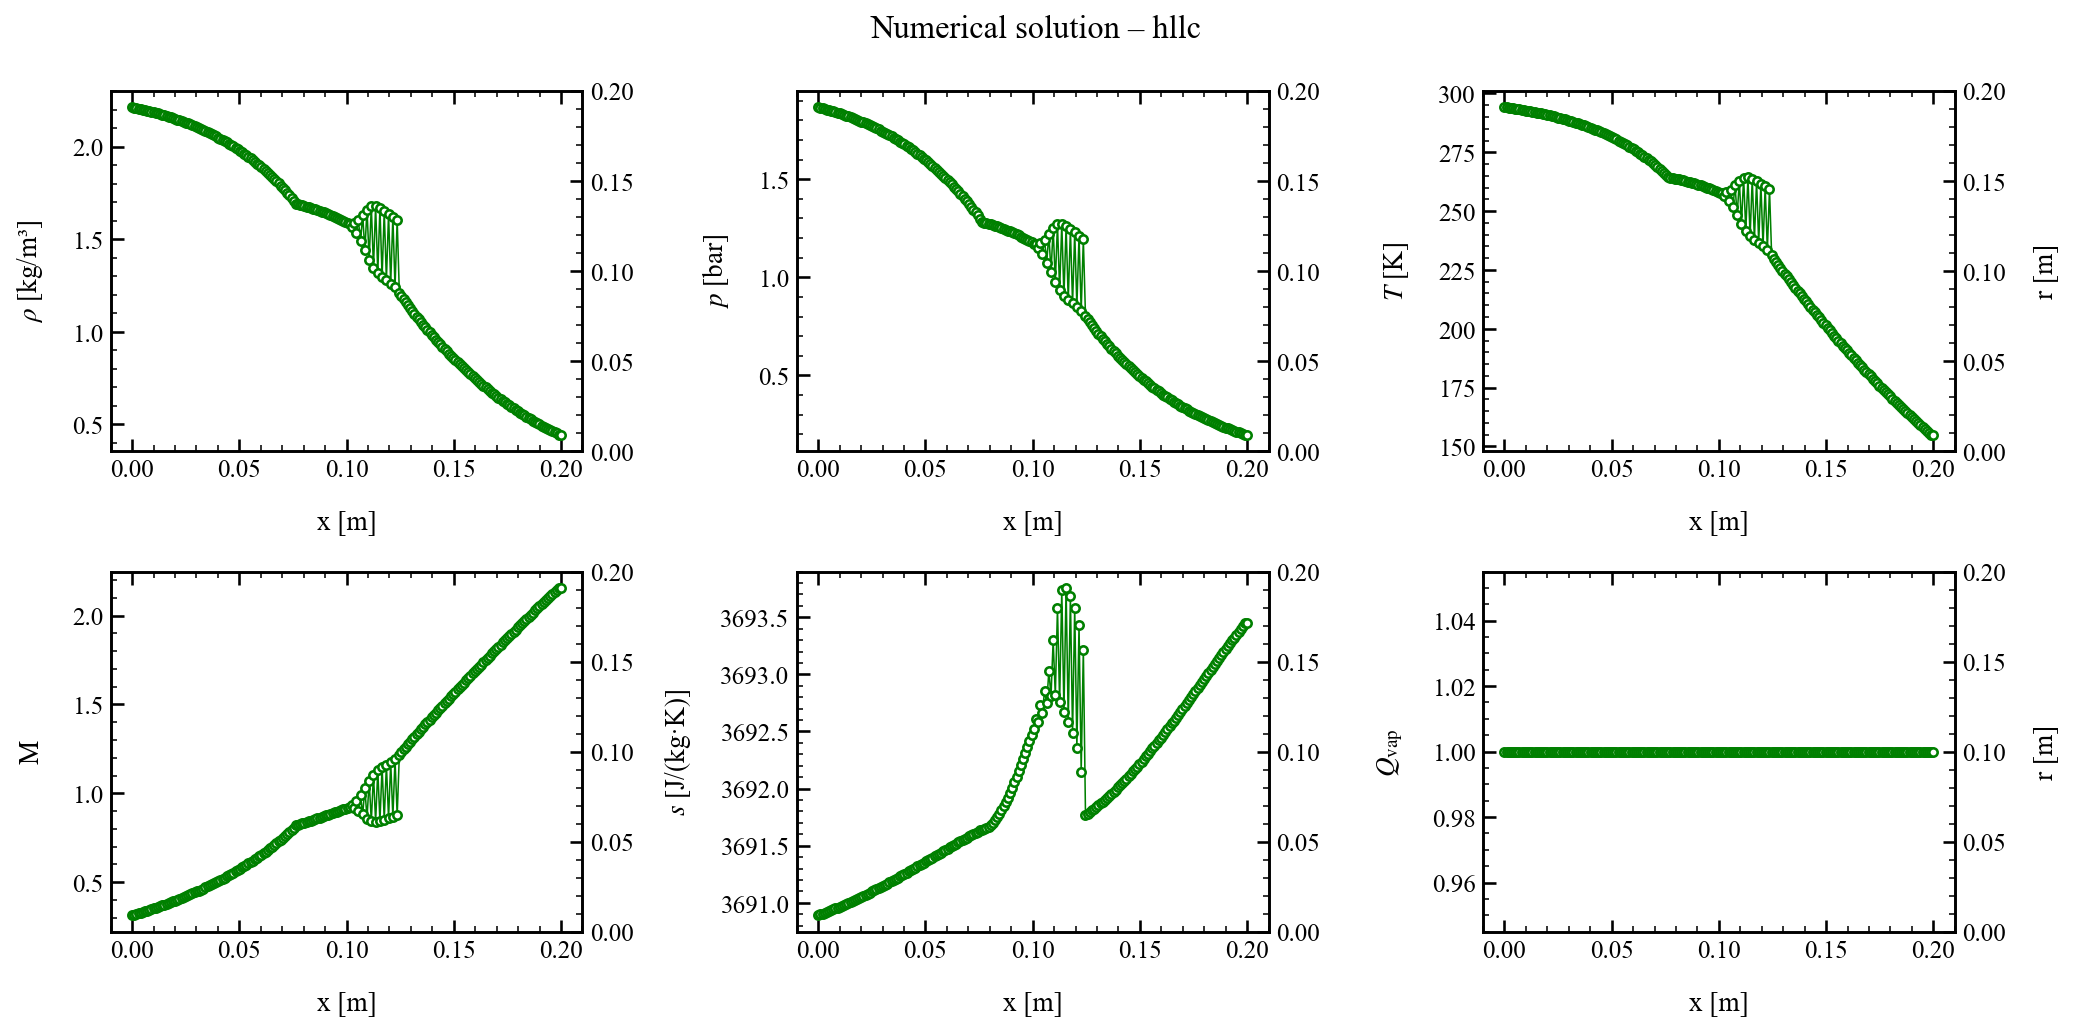

Data behind this chart, as committed beside it:
x, rho, u, p, T, c, Ma, s, Qvap, Z
0.000000000000000000e+00, 2.213493391443723812e+00, 1.077849237952786865e+02, 1.868075744596212171e+05, 2.942057302039511910e+02, 3.440461025010224034e+02, 3.132862805645600379e-01, 3.690891024438714339e+03, 1.000000000000000000e+00, 9.993358767964773959e-01
1.005025125628140805e-03, 2.210916889168404786e+00, 1.090120290885584353e+02, 1.865045336501125712e+05, 2.940711516890175972e+02, 3.439671445426244532e+02, 3.169257029868725040e-01, 3.690898164740417997e+03, 1.000000000000000000e+00, 9.993345664368414871e-01
2.010050251256281610e-03, 2.208386859737536234e+00, 1.102391343818381841e+02, 1.862071507899086864e+05, 2.939389961880995088e+02, 3.438895905763762357e+02, 3.205654878854339862e-01, 3.690905401720161080e+03, 1.000000000000000000e+00, 9.993332821974599822e-01
3.015075376884422415e-03, 2.205794733640791261e+00, 1.114831099494869733e+02, 1.859025848899895209e+05, 2.938034645010648092e+02, 3.438100374139760902e+02, 3.242578686417231237e-01, 3.690912735864332262e+03, 1.000000000000000000e+00, 9.993319670175364600e-01
4.020100502512563220e-03, 2.203139026800553513e+00, 1.127441734543403271e+02, 1.855906709200980840e+05, 2.936644700707326479e+02, 3.437284328598037177e+02, 3.280036292497374162e-01, 3.690920167765293172e+03, 1.000000000000000000e+00, 9.993306202039718977e-01
5.025125628140704459e-03, 2.200418171973811621e+00, 1.140225518993749318e+02, 1.852712346613486880e+05, 2.935219214519576667e+02, 3.436447217627966211e+02, 3.318035886437384896e-01, 3.690927697980837820e+03, 1.000000000000000000e+00, 9.993292410249645652e-01
6.030150753768844830e-03, 2.197630568388531547e+00, 1.153184737914496623e+02, 1.849440985583373113e+05, 2.933757249119365156e+02, 3.435588475371648087e+02, 3.356585767420091626e-01, 3.690935327030600092e+03, 1.000000000000000000e+00, 9.993278287361352374e-01
7.035175879396985202e-03, 2.194774581379764111e+00, 1.166321690866979566e+02, 1.846090817024909193e+05, 2.932257843803118362e+02, 3.434707521278633635e+02, 3.395694345563358696e-01, 3.690943055392232964e+03, 1.000000000000000000e+00, 9.993263825805790423e-01
8.040201005025126441e-03, 2.191848542067622141e+00, 1.179638691304635643e+02, 1.842659998804521456e+05, 2.930720014267953388e+02, 3.433803759919575214e+02, 3.435370142795418635e-01, 3.690950883497425821e+03, 1.000000000000000000e+00, 9.993249017892088526e-01
9.045226130653267679e-03, 2.188850747054193135e+00, 1.193138065957244578e+02, 1.839146655307944748e+05, 2.929142751950714683e+02, 3.432876580540170721e+02, 3.475621794039276957e-01, 3.690958811727768079e+03, 1.000000000000000000e+00, 9.993233855807036603e-01
1.005025125628140892e-02, 2.185779458140145071e+00, 1.206822154202851891e+02, 1.835548877961121034e+05, 2.927525023778698596e+02, 3.431925356853929543e+02, 3.516458048228515154e-01, 3.690966840410493660e+03, 1.000000000000000000e+00, 9.993218331618916039e-01
1.105527638190954842e-02, 2.182632902061692803e+00, 1.220693307430756391e+02, 1.831864724630385754e+05, 2.925865771386929168e+02, 3.430949446518213222e+02, 3.557887769723733773e-01, 3.690974969814100859e+03, 1.000000000000000000e+00, 9.993202437276458294e-01
1.206030150753768966e-02, 2.179409270248302999e+00, 1.234753888399568353e+02, 1.828092220391608425e+05, 2.924163910935646413e+02, 3.429948190959729573e+02, 3.599919939473119057e-01, 3.690983200143889462e+03, 1.000000000000000000e+00, 9.993186164614038525e-01
1.306532663316583090e-02, 2.176106718601469314e+00, 1.249006270594902475e+02, 1.824229357697928790e+05, 2.922418332629845850e+02, 3.428920915021461155e+02, 3.642563656464748445e-01, 3.690991531537409173e+03, 1.000000000000000000e+00, 9.993169505354330129e-01
1.407035175879397040e-02, 2.172723367294561836e+00, 1.263452837592062252e+02, 1.820274096053352405e+05, 2.920627899986184843e+02, 3.427866926457176078e+02, 3.685828139477649867e-01, 3.690999964059843478e+03, 1.000000000000000000e+00, 9.993152451108997525e-01
1.507537688442211164e-02, 2.169257300593556703e+00, 1.278095982429860271e+02, 1.816224363053695997e+05, 2.918791449699734812e+02, 3.426785515775077897e+02, 3.729722728621892580e-01, 3.691008497699334384e+03, 1.000000000000000000e+00, 9.993134993385625053e-01
1.608040201005025288e-02, 2.165706566701845581e+00, 1.292938107000757384e+02, 1.812078054108733777e+05, 2.916907790878199194e+02, 3.425675955705183924e+02, 3.774256887454501830e-01, 3.691017132362100256e+03, 1.000000000000000000e+00, 9.993117123589173589e-01
1.708542713567839239e-02, 2.162069178449777862e+00, 1.307981620967387641e+02, 1.807833033353339124e+05, 2.914975704793776572e+02, 3.424537500970116639e+02, 3.819440203521957122e-01, 3.691025867867948818e+03, 1.000000000000000000e+00, 9.993098833036700990e-01
1.809045226130653536e-02, 2.158343114098999926e+00, 1.323228940613991824e+02, 1.803487134003002720e+05, 2.912993944355094413e+02, 3.423369387882388537e+02, 3.865282389034004895e-01, 3.691034703945632373e+03, 1.000000000000000000e+00, 9.993080112949245253e-01
1.909547738693467486e-02, 2.154526316062366664e+00, 1.338682489003313663e+02, 1.799038159110845299e+05, 2.910961233729359492e+02, 3.422170834024439046e+02, 3.911793285401349296e-01, 3.691043640228316690e+03, 1.000000000000000000e+00, 9.993060954455312839e-01
2.010050251256281784e-02, 2.150616690765331018e+00, 1.354344695535575624e+02, 1.794483881367412105e+05, 2.908876267489659426e+02, 3.420941037647202165e+02, 3.958982866501096765e-01, 3.691052676249303204e+03, 1.000000000000000000e+00, 9.993041348598337148e-01
2.110552763819095734e-02, 2.146612108633859428e+00, 1.370217995506149862e+02, 1.789822044412717805e+05, 2.906737710428798778e+02, 3.419679177455461172e+02, 4.006861241661012207e-01, 3.691061811437595679e+03, 1.000000000000000000e+00, 9.993021286345432630e-01
2.211055276381909684e-02, 2.142510404096955590e+00, 1.386304829740245737e+02, 1.785050363042519893e+05, 2.904544196827164342e+02, 3.418384412065867082e+02, 4.055438659405909418e-01, 3.691071045113541459e+03, 1.000000000000000000e+00, 9.993000758591420452e-01
2.311557788944723982e-02, 2.138309375599779738e+00, 1.402607644320772806e+02, 1.780166524262414314e+05, 2.902294330077916698e+02, 3.417055879670083982e+02, 4.104725511413627181e-01, 3.691080376484628232e+03, 1.000000000000000000e+00, 9.992979756166824323e-01
2.412060301507537932e-02, 2.134006785622361235e+00, 1.419128890427889473e+02, 1.775168187443382340e+05, 2.899986681856531732e+02, 3.415692697422987862e+02, 4.154732337304726242e-01, 3.691089804641429964e+03, 1.000000000000000000e+00, 9.992958269842090457e-01
2.512562814070351883e-02, 2.129600360697888828e+00, 1.435871024311097983e+02, 1.770052985833617859e+05, 2.897619791883389553e+02, 3.414293961174745959e+02, 4.205469829601496956e-01, 3.691099328553706528e+03, 1.000000000000000000e+00, 9.992936290337947058e-01
2.613065326633166180e-02, 2.125087791511073299e+00, 1.452836507357493190e+02, 1.764818526693831082e+05, 2.895192166996728815e+02, 3.412858744777549305e+02, 4.256948839680703700e-01, 3.691108947061483377e+03, 1.000000000000000000e+00, 9.992913808290980748e-01
2.713567839195980130e-02, 2.120466733212648780e+00, 1.470027806176306626e+02, 1.759462392674407456e+05, 2.892702280777276655e+02, 3.411386099712134978e+02, 4.309180383599361397e-01, 3.691118658839955060e+03, 1.000000000000000000e+00, 9.992890814270469768e-01
2.814070351758794081e-02, 2.115734805162176269e+00, 1.487447393261235788e+02, 1.753982142064575746e+05, 2.890148572599626959e+02, 3.409875054397303415e+02, 4.362175650228165558e-01, 3.691128462414692422e+03, 1.000000000000000000e+00, 9.992867298831640266e-01
2.914572864321608378e-02, 2.110889590773305624e+00, 1.505097747811718989e+02, 1.748375310235787765e+05, 2.887529447186856828e+02, 3.408324613770489577e+02, 4.415946009751375301e-01, 3.691138356168329665e+03, 1.000000000000000000e+00, 9.992843252510095198e-01
3.015075376884422328e-02, 2.105928637397032510e+00, 1.522981356779244209e+02, 1.742639410008814011e+05, 2.884843273615118164e+02, 3.406733758534678600e+02, 4.470503023501068984e-01, 3.691148338337109635e+03, 1.000000000000000000e+00, 9.992818665827903901e-01
3.115577889447236626e-02, 2.100849456133637272e+00, 1.541100716244571345e+02, 1.736771932230179082e+05, 2.882088384363242994e+02, 3.405101444422954273e+02, 4.525858455020960736e-01, 3.691158407007691949e+03, 1.000000000000000000e+00, 9.992793529300820765e-01
3.216080402010050576e-02, 2.095649521552807926e+00, 1.559458333176708607e+02, 1.730770347157818615e+05, 2.879263074691803581e+02, 3.403426601648943119e+02, 4.582024282295845130e-01, 3.691168560114314005e+03, 1.000000000000000000e+00, 9.992767833449248682e-01
3.316582914572864527e-02, 2.090326271297842542e+00, 1.578056727631800698e+02, 1.724632104311519652e+05, 2.876365601236234966e+02, 3.401708133881665503e+02, 4.639012712213764211e-01, 3.691178795436323071e+03, 1.000000000000000000e+00, 9.992741568802776531e-01
3.417085427135678477e-02, 2.084877105545769549e+00, 1.596898435458260792e+02, 1.718354633623401460e+05, 2.873394181155039178e+02, 3.399944917538625191e+02, 4.696836196435583144e-01, 3.691189110596115825e+03, 1.000000000000000000e+00, 9.992714725910809559e-01
3.517587939698493121e-02, 2.079299386290388796e+00, 1.615986011584188589e+02, 1.711935345339983469e+05, 2.870346990617699703e+02, 3.398135800675990481e+02, 4.755507449886849369e-01, 3.691199503057548554e+03, 1.000000000000000000e+00, 9.992687295348280374e-01
3.618090452261307072e-02, 2.073590436409746385e+00, 1.635322033974227054e+02, 1.705371630589146516e+05, 2.867222163538288555e+02, 3.396279602012139662e+02, 4.815039471442144614e-01, 3.691209970124854863e+03, 1.000000000000000000e+00, 9.992659267725012562e-01
3.718592964824121022e-02, 2.067747538473029945e+00, 1.654909108355946330e+02, 1.698660861178883351e+05, 2.864017789864897168e+02, 3.394375109674358555e+02, 4.875445567695996241e-01, 3.691220508942114975e+03, 1.000000000000000000e+00, 9.992630633692740627e-01
3.819095477386934973e-02, 2.061767933234353034e+00, 1.674749873831200091e+02, 1.691800389117887826e+05, 2.860731913650282081e+02, 3.392421079800957955e+02, 4.936739380034337876e-01, 3.691231116493355330e+03, 1.000000000000000000e+00, 9.992601383952336436e-01
3.919597989949748923e-02, 2.055648817752022239e+00, 1.694847009505491826e+02, 1.684787546539438772e+05, 2.857362531226416991e+02, 3.390416235189622398e+02, 4.998934915171855953e-01, 3.691241789603302550e+03, 1.000000000000000000e+00, 9.992571509264680518e-01
4.020100502512563567e-02, 2.049387343063427291e+00, 1.715203242290034495e+02, 1.677619643994627404e+05, 2.853907588488299893e+02, 3.388359263398939447e+02, 5.062046580531355255e-01, 3.691252524938024635e+03, 1.000000000000000000e+00, 9.992541000456938161e-01
4.120603015075377518e-02, 2.042980613882714014e+00, 1.735821353890520413e+02, 1.670293970175141585e+05, 2.850364978763905697e+02, 3.386248815173913158e+02, 5.126089217402564069e-01, 3.691263318989033451e+03, 1.000000000000000000e+00, 9.992509848423705154e-01
4.221105527638191468e-02, 2.036425697031059467e+00, 1.756704181055059735e+02, 1.662807793159862922e+05, 2.846732541392147482e+02, 3.384083503237822015e+02, 5.191078114279038536e-01, 3.691274167989980469e+03, 1.000000000000000000e+00, 9.992478044047081731e-01
4.321608040201005418e-02, 2.029719610642308769e+00, 1.777854632878234611e+02, 1.655158356402208447e+05, 2.843008057525506160e+02, 3.381861899475209725e+02, 5.257029073700846267e-01, 3.691285067967569830e+03, 1.000000000000000000e+00, 9.992445578231071712e-01
4.422110552763819369e-02, 2.022859315934136148e+00, 1.799275707591920366e+02, 1.647342874170963187e+05, 2.839189245512885122e+02, 3.379582531835380337e+02, 5.323958479021879686e-01, 3.691296014785434636e+03, 1.000000000000000000e+00, 9.992412441936792122e-01
4.522613065326633319e-02, 2.015841711797954350e+00, 1.820970508508210912e+02, 1.639358527274433000e+05, 2.835273756267625345e+02, 3.377243881178029596e+02, 5.391883359850906388e-01, 3.691307004152376066e+03, 1.000000000000000000e+00, 9.992378626179558854e-01
4.623115577889447964e-02, 2.008663628263072543e+00, 1.842942262593797409e+02, 1.631202457926964271e+05, 2.831259168022759241e+02, 3.374844377721823889e+02, 5.460821467086043324e-01, 3.691318031632343718e+03, 1.000000000000000000e+00, 9.992344122023939512e-01
4.723618090452261914e-02, 2.001321818639034689e+00, 1.865194342097263416e+02, 1.622871762994149758e+05, 2.827142980066894893e+02, 3.372382396848965413e+02, 5.530791359366704629e-01, 3.691329092656286775e+03, 1.000000000000000000e+00, 9.992308920573835795e-01
4.824120603015075864e-02, 1.993812950092382907e+00, 1.887730289740438252e+02, 1.614363486029355554e+05, 2.822922605628780275e+02, 3.369856254361079095e+02, 5.601812502528686899e-01, 3.691340182535903296e+03, 1.000000000000000000e+00, 9.992273012959592693e-01
4.924623115577889815e-02, 1.986133592367005152e+00, 1.910553848082855950e+02, 1.605674607009742758e+05, 2.818595363324556615e+02, 3.367264200830073833e+02, 5.673905384709283517e-01, 3.691351296479249413e+03, 1.000000000000000000e+00, 9.992236390317661421e-01
5.025125628140703765e-02, 1.978280204299786016e+00, 1.933668993788882062e+02, 1.596802030344397353e+05, 2.814158467400031896e+02, 3.364604415175799090e+02, 5.747091649369570066e-01, 3.691362429608070215e+03, 1.000000000000000000e+00, 9.992199043765556121e-01
5.125628140703518409e-02, 1.970249117712806530e+00, 1.957079977675801103e+02, 1.587742570118680596e+05, 2.809609016187593511e+02, 3.361874997114791768e+02, 5.821394249802251952e-01, 3.691373576976393906e+03, 1.000000000000000000e+00, 9.992160964367865494e-01
5.226130653266332360e-02, 1.962036518785152506e+00, 1.980791370990486939e+02, 1.578492932170220884e+05, 2.804943978477806468e+02, 3.359073958263624036e+02, 5.896837627279869487e-01, 3.691384733526795571e+03, 1.000000000000000000e+00, 9.992122143058801420e-01
5.326633165829146310e-02, 1.953638428200008992e+00, 2.004808117164103862e+02, 1.569049694079837936e+05, 2.800160178327268454e+02, 3.356199212107119365e+02, 5.973447910755652623e-01, 3.691395893882337532e+03, 1.000000000000000000e+00, 9.992082570349110071e-01
5.427135678391960261e-02, 1.945050671979426493e+00, 2.029135597988132815e+02, 1.559409278231932840e+05, 2.795254275739300169e+02, 3.353248561604148676e+02, 6.051253167517715026e-01, 3.691407052548159299e+03, 1.000000000000000000e+00, 9.992042236378276820e-01
5.527638190954774211e-02, 1.936268847591504194e+00, 2.053779710881738652e+02, 1.549567920074675349e+05, 2.790222744026427790e+02, 3.350219684657071184e+02, 6.130283695386870013e-01, 3.691418204003232859e+03, 1.000000000000000000e+00, 9.992001130934642372e-01
5.628140703517588161e-02, 1.927288301866189490e+00, 2.078746940489682231e+02, 1.539521637838929310e+05, 2.785061847020518258e+02, 3.347110119310011100e+02, 6.210572303842231134e-01, 3.691429342695682863e+03, 1.000000000000000000e+00, 9.991959243367589671e-01
5.728643216080402806e-02, 1.918104116062489650e+00, 2.104044428733781444e+02, 1.529266201605999377e+05, 2.779767615101447973e+02, 3.343917248119445844e+02, 6.292154597776171698e-01, 3.691440463105478102e+03, 1.000000000000000000e+00, 9.991916562419403958e-01
5.829145728643216756e-02, 1.908711022142603131e+00, 2.129680127872290996e+02, 1.518797068123591016e+05, 2.774335802203793264e+02, 3.340638270838225594e+02, 6.375069538247002399e-01, 3.691451559844662370e+03, 1.000000000000000000e+00, 9.991873076037652845e-01
5.929648241206030707e-02, 1.899103331484604862e+00, 2.155662954027216358e+02, 1.508109314030352398e+05, 2.768761840228349342e+02, 3.337270175293936632e+02, 6.459360018214144183e-01, 3.691462627728790721e+03, 1.000000000000000000e+00, 9.991828771179622759e-01
... 140 more rows
